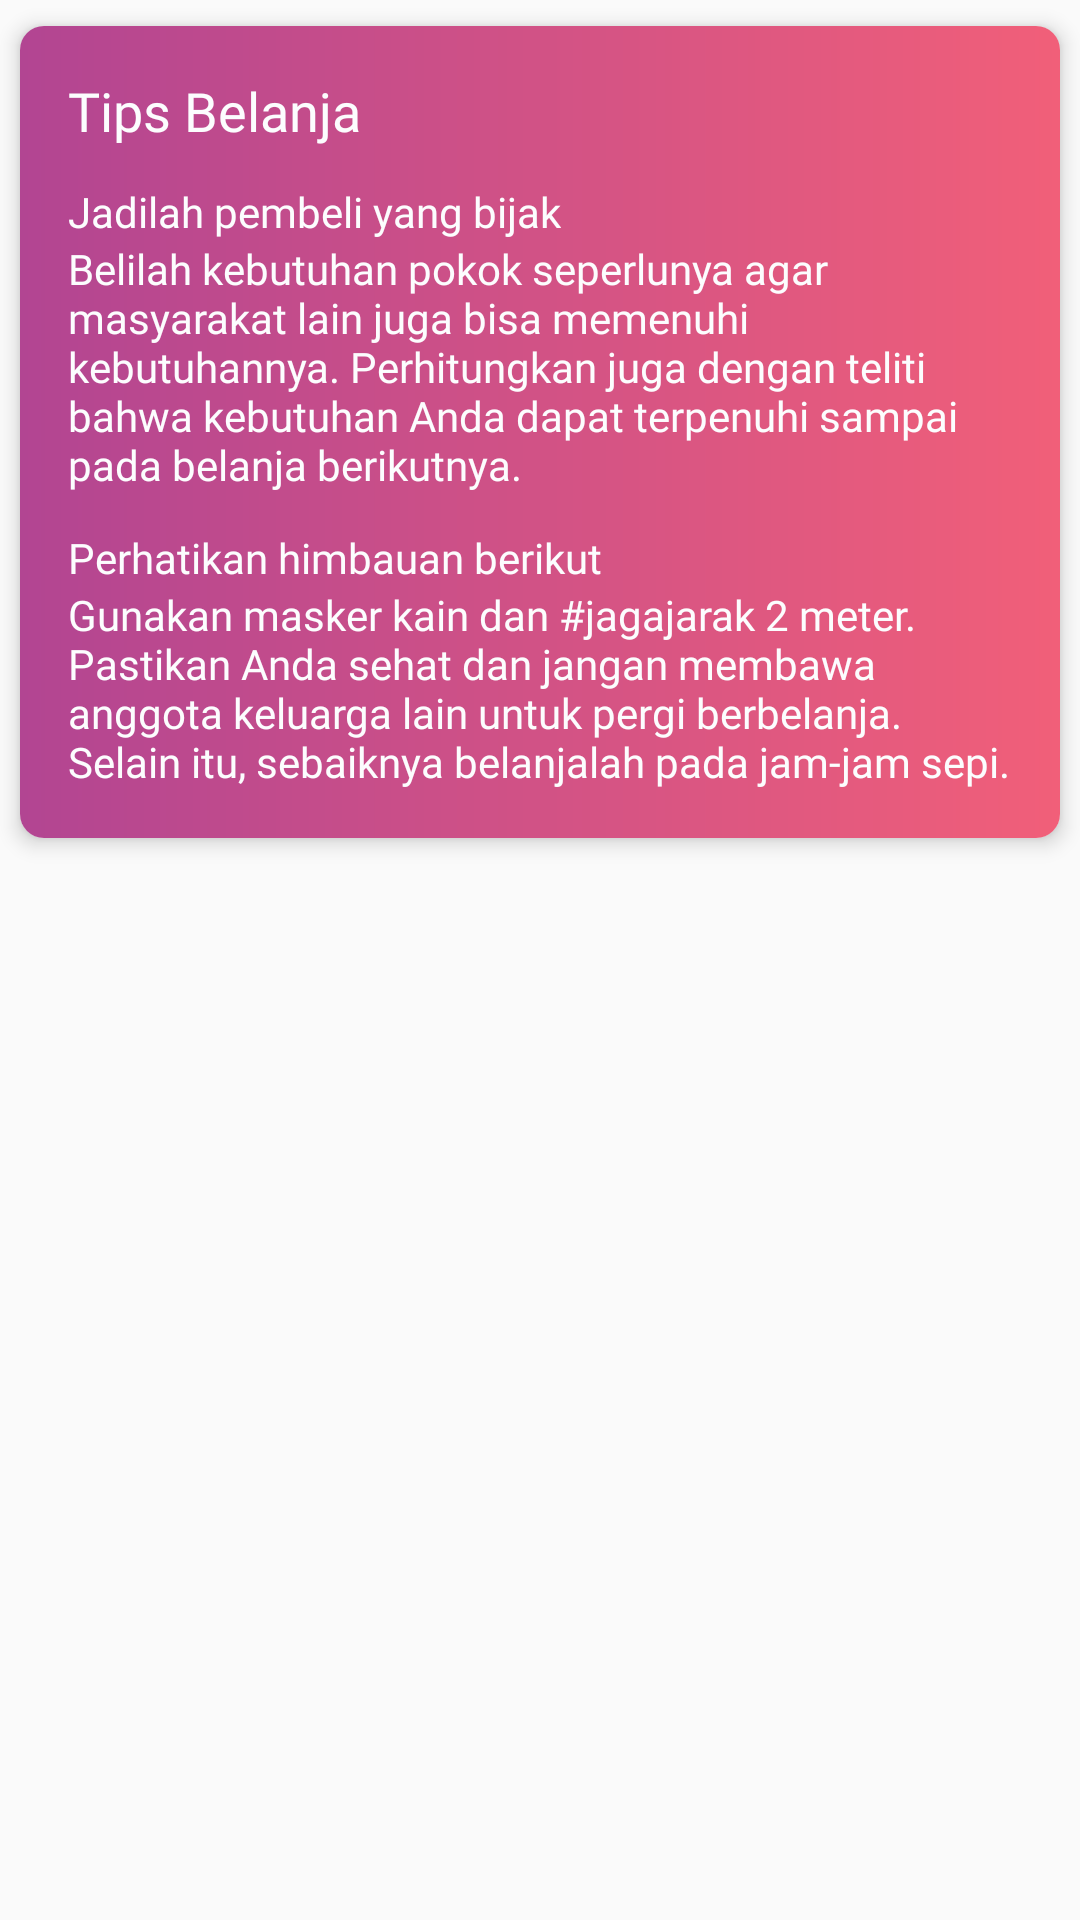

Produce the Android XML layout that renders to this screen, including the resource entries it uses.
<!-- AndroidManifest.xml: application theme AppTheme -->
<!-- res/layout/layout_tips_personal.xml -->
<?xml version="1.0" encoding="utf-8"?>
<LinearLayout
    xmlns:android="http://schemas.android.com/apk/res/android"
    android:layout_width="match_parent"
    android:layout_height="match_parent"
    android:orientation="vertical">

    <androidx.cardview.widget.CardView
        style="@style/CustomCardView"
        android:layout_width="match_parent"
        android:layout_height="wrap_content">

        <LinearLayout
            android:id="@+id/layout_background_tips_personal"
            android:layout_width="match_parent"
            android:layout_height="match_parent"
            android:gravity="center|start"
            android:background="@drawable/shape_g"
            android:orientation="vertical"
            android:padding="16dp">

            <TextView
                android:id="@+id/tv_title_tips_personal"
                style="@style/TextView.Bold"
                android:layout_width="wrap_content"
                android:layout_height="wrap_content"
                android:text="@string/title_tips_personal"
                android:textSize="@dimen/font_md"/>

            <TextView
                android:id="@+id/tv_title_tips_1_personal"
                style="@style/TextView.SemiBold"
                android:layout_width="wrap_content"
                android:layout_height="wrap_content"
                android:text="@string/title_tips_1_personal"
                android:textSize="@dimen/font_nm"
                android:layout_marginTop="12dp"/>

            <TextView
                android:id="@+id/tv_desc_tips_1_personal"
                style="@style/TextView.Regular"
                android:layout_width="wrap_content"
                android:layout_height="wrap_content"
                android:text="@string/desc_tips_1_personal"
                android:textSize="@dimen/font_nm"/>

            <TextView
                android:id="@+id/tv_title_tips_2_personal"
                style="@style/TextView.SemiBold"
                android:layout_width="wrap_content"
                android:layout_height="wrap_content"
                android:text="@string/title_tips_2_personal"
                android:textSize="@dimen/font_nm"
                android:layout_marginTop="12dp"/>

            <TextView
                android:id="@+id/tv_desc_tips_2_personal"
                style="@style/TextView.Regular"
                android:layout_width="wrap_content"
                android:layout_height="wrap_content"
                android:text="@string/desc_tips_2_personal"
                android:textSize="@dimen/font_nm"/>
        </LinearLayout>
    </androidx.cardview.widget.CardView>
</LinearLayout>
<!-- resources referenced by this layout -->
<resources>
  <dimen name="font_md">18sp</dimen>
  <dimen name="font_nm">14sp</dimen>
  <!-- drawable shape_g (drawable) -->
  <?xml version="1.0" encoding="utf-8"?>
  <shape
      xmlns:android="http://schemas.android.com/apk/res/android"
      android:shape="rectangle">
      <gradient
          android:startColor="@color/g_purple"
          android:endColor="@color/g_pink"
          android:angle="0"/>
  </shape>
  <string name="desc_tips_1_personal">Belilah kebutuhan pokok seperlunya agar masyarakat lain juga bisa memenuhi kebutuhannya. Perhitungkan juga dengan teliti bahwa kebutuhan Anda dapat terpenuhi sampai pada belanja berikutnya.</string>
  <string name="desc_tips_2_personal">Gunakan masker kain dan #jagajarak 2 meter. Pastikan Anda sehat dan jangan membawa anggota keluarga lain untuk pergi berbelanja. Selain itu, sebaiknya belanjalah pada jam-jam sepi.</string>
  <string name="title_tips_1_personal">Jadilah pembeli yang bijak</string>
  <string name="title_tips_2_personal">Perhatikan himbauan berikut</string>
  <string name="title_tips_personal">Tips Belanja</string>
  <style name="CustomCardView" parent="AppTheme">
          <item name="cardCornerRadius">8dp</item>
          <item name="cardElevation">4dp</item>
          <item name="cardUseCompatPadding">true</item>
      </style>
  <style name="TextView.Bold">
          <item name="android:fontFamily">@font/poppins_bold</item>
      </style>
  <style name="TextView.Regular">
          <item name="android:fontFamily">@font/poppins_regular</item>
      </style>
  <style name="TextView.SemiBold">
          <item name="android:fontFamily">@font/poppins_semibold</item>
      </style>
  <style name="AppTheme" parent="Theme.AppCompat.Light.DarkActionBar">
          <item name="colorPrimary">@color/colorPrimary</item>
          <item name="colorPrimaryDark">@color/colorPrimaryDark</item>
          <item name="colorAccent">@color/colorAccent</item>
      </style>
  <color name="g_purple">#B24592</color>
  <color name="g_pink">#F15F79</color>
  <color name="colorPrimary">#00CDAC</color>
  <color name="colorPrimaryDark">#00CDAC</color>
  <color name="colorAccent">#02AAB0</color>
</resources>
